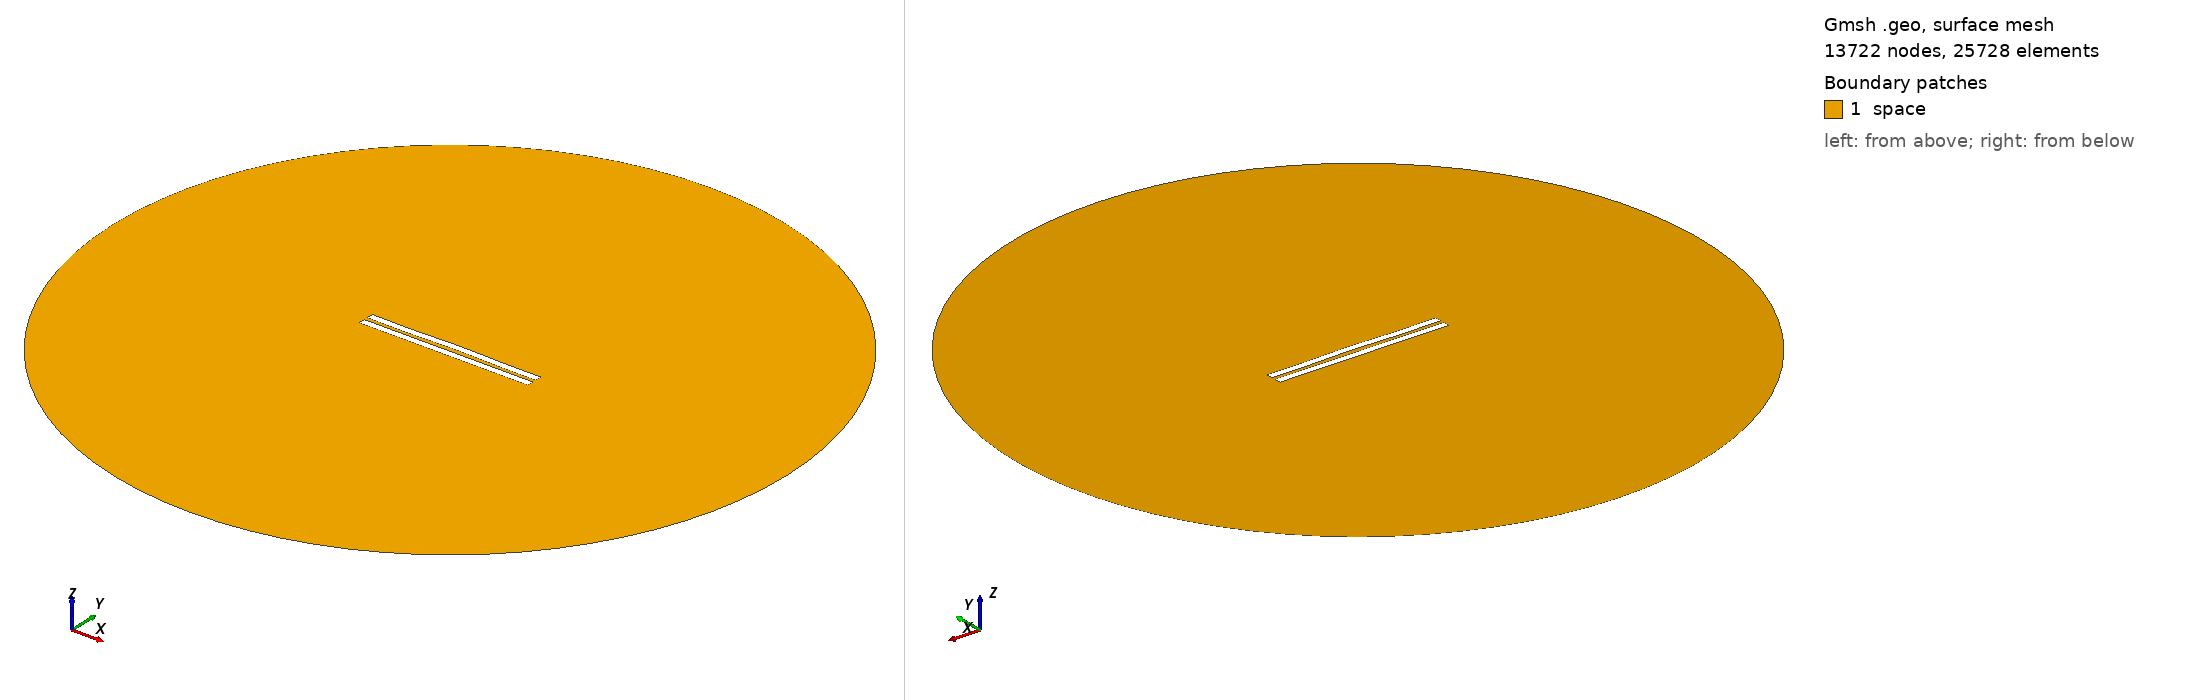

Gmsh geometry script, surface-meshed: 13722 nodes, 25728 surface elements. Boundary patches (legend numbers): 1 space. Left view from above one corner, right view from below the opposite corner. Legend entries are the model's physical surfaces. The drawing asked Gmsh for element sizes between 1% and 20% of the model's largest extent; the script's own settings can give other sizes.

=== 2856.geo (drawn) ===
//---------------------------------------
// Geometry kernel
//---------------------------------------

SetFactory("OpenCASCADE");



//---------------------------------------
// Parameters of the geometry
//---------------------------------------

// Overetch of the upper plate
overetch = 0.0;

// Distance between the plates
distance = 2.5;

// Discretization over the x axis (for the deformation)
nx = 50; 

// Length of the plate
L = 100 - overetch; 

// Number of modes
n = 4; 

// 1st mode coefficient
coeff(1) = 0.0;
beta(1) = 0.596864 * 3.1415926535 / L;

// 2nd mode coefficient
coeff(2) = 0.15;
beta(2) = 1.49418 * 3.1415926535 / L;

// 3rd mode coefficient
coeff(3) = -0.075;
beta(3) = 2.50025 * 3.1415926535 / L;

// 4th mode coefficient
coeff(4) = -0.15;
beta(4) = 3.49999 * 3.1415926535 / L;



//---------------------------------------
// Upper plate (deformed rectangle)
//---------------------------------------

// Coordiantes of the upper plate
xmin = -50;
xmax = 50 - overetch;

// Height of the upper plate
yheight = 4 - 2 * overetch;

// Indexes of the points
UpperID[] = {};
LowerID[] = {};
LeftID[] = {};
RightID[] = {};

// Point index
p = 1;

// Horizontal edges
For i In {1:nx}
    x = xmin + (i-1)*(xmax - xmin)/(nx-1);

    y_bottom = distance / 2 + overetch;
    For j In {1:n}
        C = (Cosh(beta(j)*L) + Cos(beta(j)*L)) / (Sinh(beta(j)*L) + Sin(beta(j)*L));
        y_bottom  = y_bottom + coeff(j) * (Cosh(beta(j)*(x+50)) - Cos(beta(j)*(x+50)) - C * (Sinh(beta(j)*(x+50)) - Sin(beta(j)*(x+50))));
    EndFor

    y_top = y_bottom + yheight;

    Point(p) = {x, y_top, 0, 1.0};
    UpperID[i] = p;
    p = p + 1;

    Point(p) = {x, y_bottom, 0, 1.0};
    LowerID[i] = p;
    p = p + 1;
EndFor

// Create point lists
UpperPts[] = {}; LowerPts[] = {};
For i In {1:nx}
  UpperPts[] += {UpperID[i]};
  LowerPts[] += {LowerID[i]};
EndFor

// Build splines
Spline(1) = {UpperPts[]};
Spline(2) = {LowerPts[]};
Line(3) = {LowerPts[nx-1], UpperPts[nx-1]};
Line(4) = {LowerPts[0], UpperPts[0]};

// Build the plane surface
Curve Loop(1) = {2, 3, -1, -4};
Plane Surface(1) = {1};



//---------------------------------------
// Lower plate (rectangle)
//---------------------------------------

// Vertices
Point(1001) = {-50, -1, 0, 1.0};
Point(1002) = { 50, -1, 0, 1.0};
Point(1003) = { 50,  -5, 0, 1.0};
Point(1004) = {-50,  -5, 0, 1.0};

// Edges
Line(5) = {1001, 1002};
Line(6) = {1002, 1003};
Line(7) = {1003, 1004};
Line(8) = {1004, 1001};

// Plane surface
Line Loop(2) = {5, 6, 7, 8};
Plane Surface(2) = {2}; 



//---------------------------------------
// Outer (fictious) boundary
//---------------------------------------

// Points
Point(1005) = {0, 0, 0};       // Center
Point(1006) = {200, 0, 0};     // Start point
Point(1007) = {0, 200, 0};     // 90 degrees
Point(1008) = {-200, 0, 0};    // 180 degrees
Point(1009) = {0, -200, 0};    // 270 degrees

// Circle arcs (each needs start, center, end)
Circle(9) = {1006, 1005, 1007};
Circle(10) = {1007, 1005, 1008};
Circle(11) = {1008, 1005, 1009};
Circle(12) = {1009, 1005, 1006};

// Plane surface for the entire domain
Curve Loop(3) = {9, 10, 11, 12};
Surface(3) = {3};

// Subtract the plates from the whole domain to obtain the actual domain where we want to solve the equations
BooleanDifference{ Surface{3}; Delete; }{ Surface{1}; Surface{2}; Delete; }




//---------------------------------------
// Transfinite Lines/Curves
//---------------------------------------

// Set the number of points on the boundaries
r = 7;

// Plates
Transfinite Curve {1, 2} = 50*r Using Progression 1;
Transfinite Curve {3, 4} = 2*r Using Progression 1;
Transfinite Line {5, 7} = 50*r Using Progression 1;
Transfinite Line {6, 8} = 2*r Using Progression 1;

// Outer boundary
Transfinite Line {9, 10, 11, 12} = 20 Using Progression 1;



//---------------------------------------
// Physical groups
//---------------------------------------                

// Physical curves (boundaries)
Physical Line("force_segment", 10) = {2};
Physical Line("upper_plate", 11) = {1, 3, 4};
Physical Line("lower_plate", 12) = {5, 6, 7, 8};
Physical Line("boundary", 20) = {9, 10, 11, 12};

// Physical Surfaces
Physical Surface("space", 30) = {3};



//---------------------------------------
// 6. Generate the Mesh
//---------------------------------------

// 2D mesh generation
Mesh 2;
